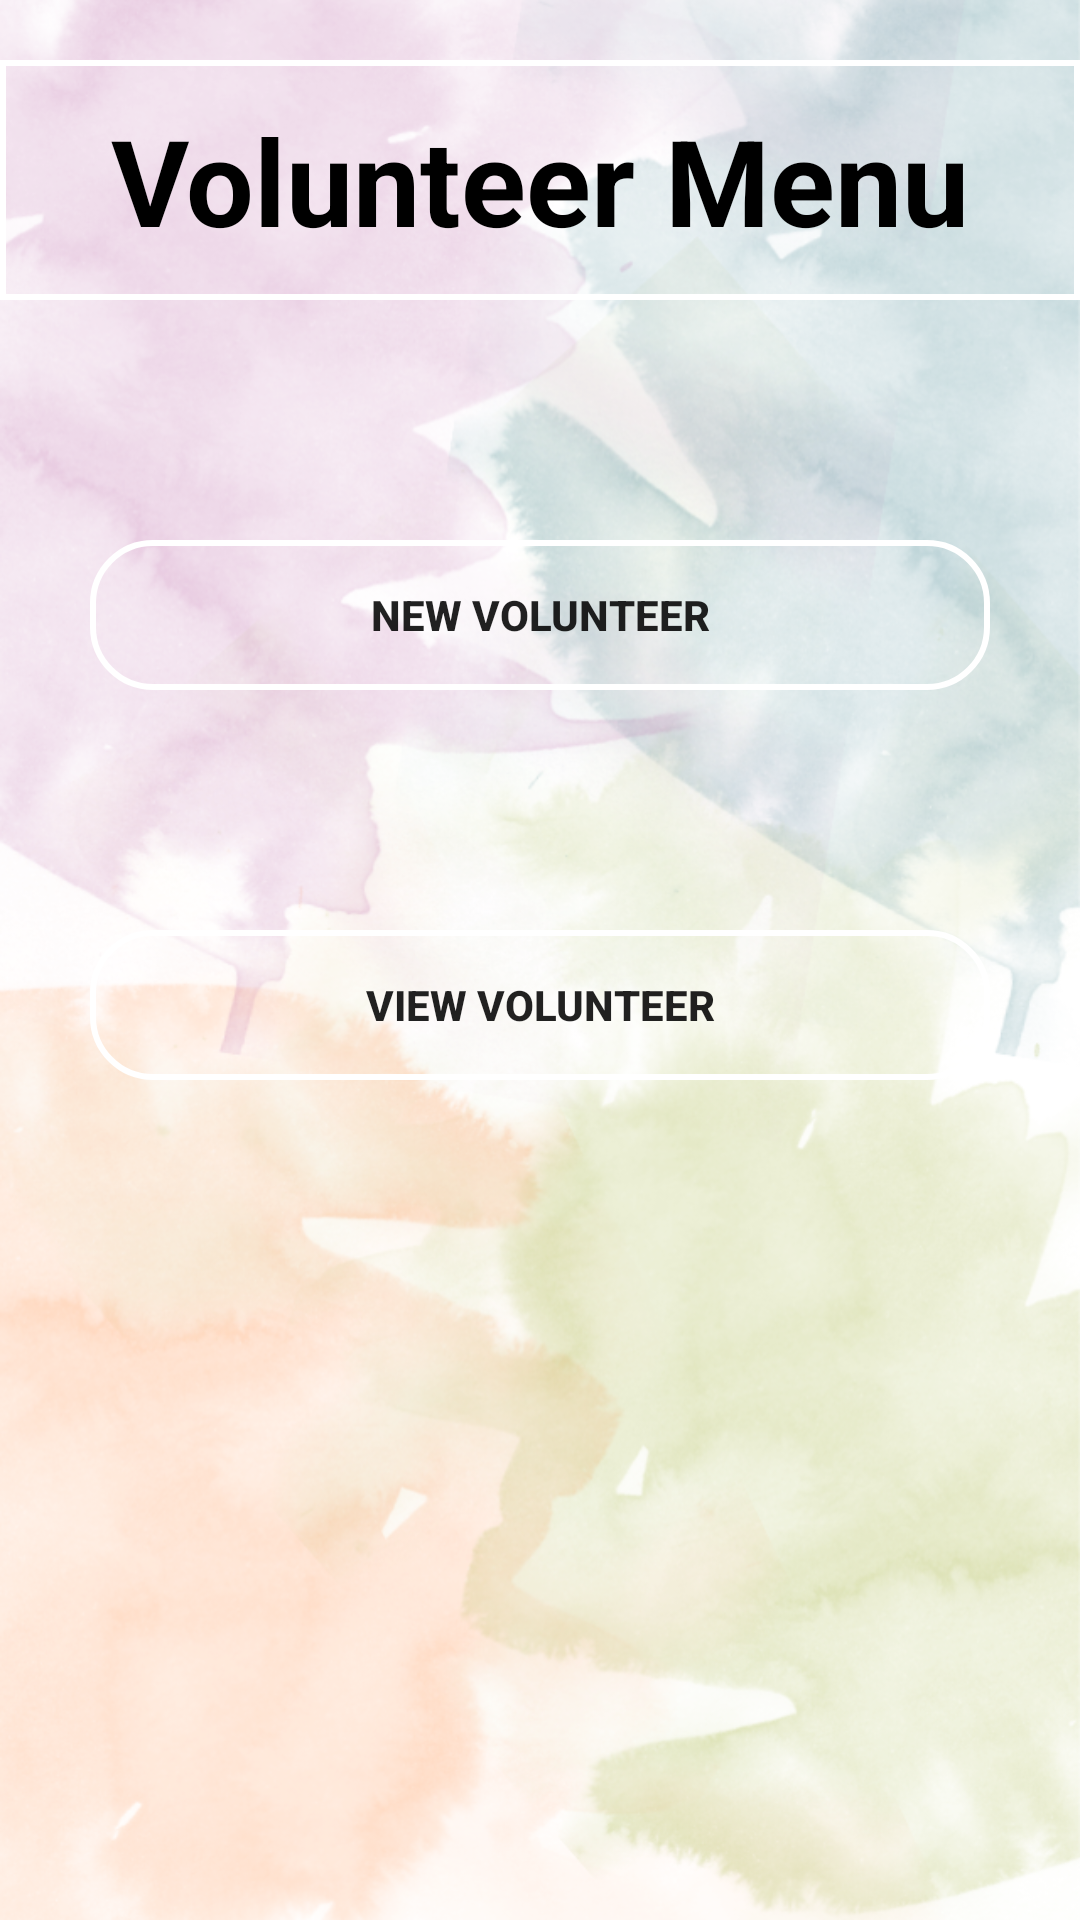

Android layout source for this screen:
<!-- AndroidManifest.xml: application theme AppTheme -->
<!-- res/layout/activity_volunteer_menu.xml -->
<?xml version="1.0" encoding="utf-8"?>
<LinearLayout xmlns:android="http://schemas.android.com/apk/res/android"
    xmlns:app="http://schemas.android.com/apk/res-auto"
    xmlns:tools="http://schemas.android.com/tools"
    android:layout_width="match_parent"
    android:layout_height="match_parent"
    tools:context=".VolunteerMenu"
    android:orientation="vertical">
    <TextView
        android:id="@+id/textView5"
        android:layout_width="match_parent"
        android:layout_height="wrap_content"
        android:layout_alignParentTop="true"
        android:layout_alignParentEnd="true"
        android:layout_marginTop="20dp"
        android:textSize="40sp"
        android:textStyle="bold"
        android:textColor="#000000"
        android:background="@drawable/rectangleadmin"
        android:gravity="center"
        android:text="Volunteer Menu"
        android:textAppearance="@style/TextAppearance.AppCompat.Display1" />
    <Button
        android:id="@+id/add_vol"
        android:layout_marginStart="30dp"
        android:background="@drawable/buttonround"
        android:layout_width="match_parent"
        android:layout_height="wrap_content"
        android:layout_alignParentTop="true"
        android:layout_alignParentEnd="true"
        android:layout_marginTop="80dp"
        android:textStyle="bold"
        android:layout_marginEnd="30dp"
        android:text="New Volunteer" />
    <Button
        android:id="@+id/del_vol"
        android:layout_width="match_parent"
        android:layout_height="wrap_content"
        android:layout_alignParentTop="true"
        android:layout_alignParentEnd="true"
        android:layout_marginStart="30dp"
        android:layout_marginTop="80dp"
        android:layout_marginEnd="30dp"
        android:textStyle="bold"
        android:background="@drawable/buttonround"
        android:text="View Volunteer" />
</LinearLayout>
<!-- resources referenced by this layout -->
<resources>
  <!-- drawable buttonround (drawable) -->
  <?xml version="1.0" encoding="utf-8"?>
  <ripple xmlns:android="http://schemas.android.com/apk/res/android"
      android:color="#fff">
  
      <item>
  
          <shape android:shape="rectangle">
  
  <stroke android:color="#fff" android:width="2dp"/>
              <corners android:radius="20dp"/>
              <size android:height="50dp"/>
  
  
  
  
  
          </shape>
  
  
  
  
  
      </item>
  
  
  
  </ripple>
  <!-- drawable rectangleadmin (drawable) -->
  <?xml version="1.0" encoding="utf-8"?>
  <ripple xmlns:android="http://schemas.android.com/apk/res/android"
      android:color="#fff">
  
      <item>
  
          <shape android:shape="rectangle">
  
              <stroke android:color="#fff"
                  android:width="2dp"/>
              <size android:height="80dp"/>
  
  
  
  
          </shape>
  
  
  
  
  
      </item>
  
  
  
  </ripple>
  <style name="AppTheme" parent="Theme.AppCompat.Light.DarkActionBar">
          
          <item name="colorPrimary">@color/colorPrimary</item>
          <item name="colorPrimaryDark">@color/colorPrimaryDark</item>
          <item name="colorAccent">@color/colorAccent</item>
          <item name="android:windowBackground">@drawable/backgroung</item>
  
      </style>
  <color name="colorPrimary">#1B679A</color>
  <color name="colorPrimaryDark">#74CEC2</color>
  <color name="colorAccent">#EF15C6E9</color>
  <!-- drawable backgroung: png bitmap (drawable, 563262 bytes) -->
</resources>
